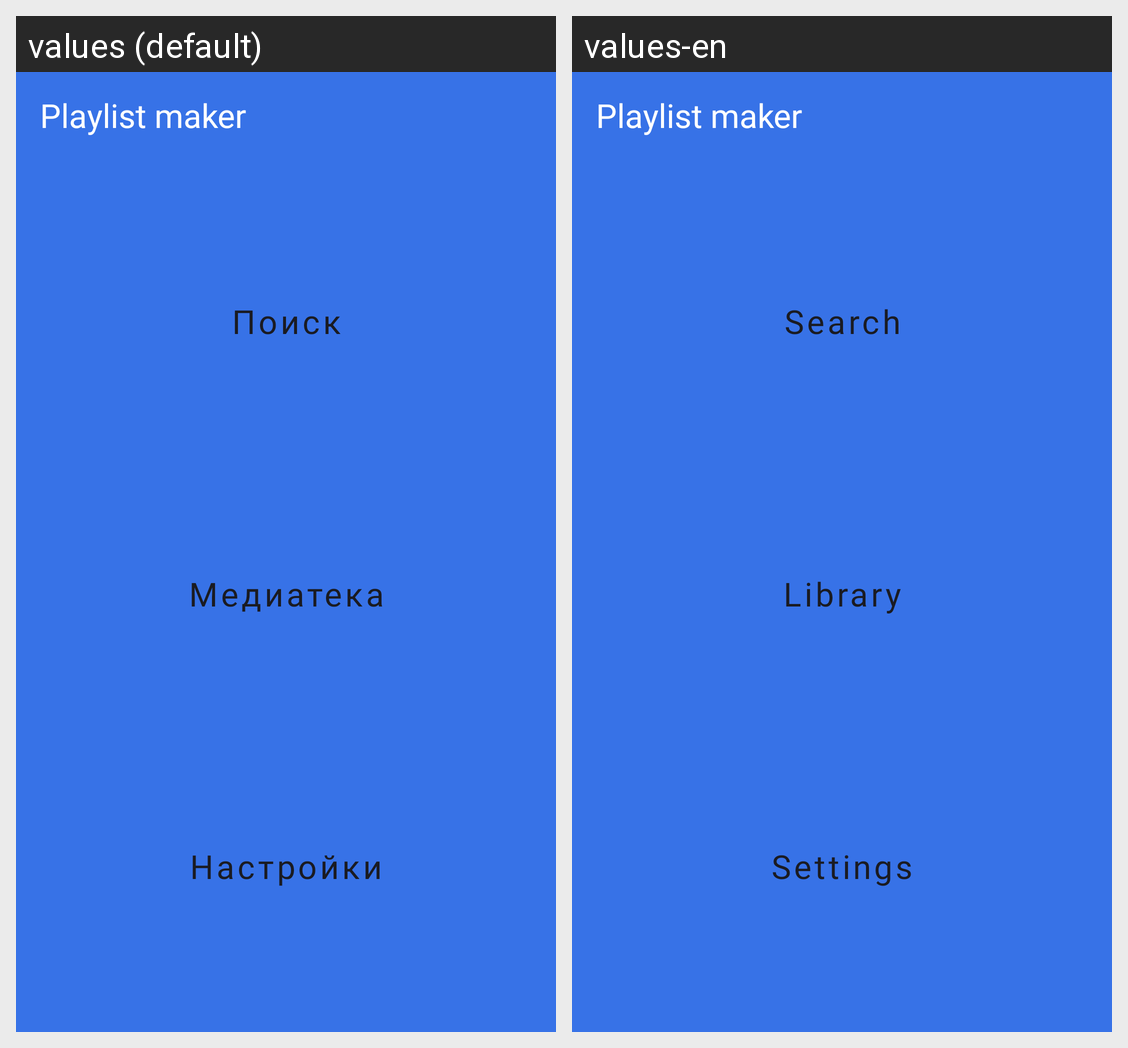

Here is an Android app screen in its default locale and in the app's own translations. Write out the translated-string differences for the strings that appear on this screen.
Android screen res/layout/fragment_main.xml rendered under 2 locales, left to right: values (default), values-en. Device: Nexus 5 (rendered at 1080×1920; each locale shown at half size, 540×960, under a caption strip naming it); theme Theme.MainActivity.
Strings drawn on this screen, with the default value and each locale's value (text and hints the layout hard-codes, and strings that could not be matched under every locale, appear in the picture but are not listed):

app_name
  values: Playlist maker
  values-en: Playlist maker

search
  values: Поиск
  values-en: Search

library
  values: Медиатека
  values-en: Library

settings
  values: Настройки
  values-en: Settings
